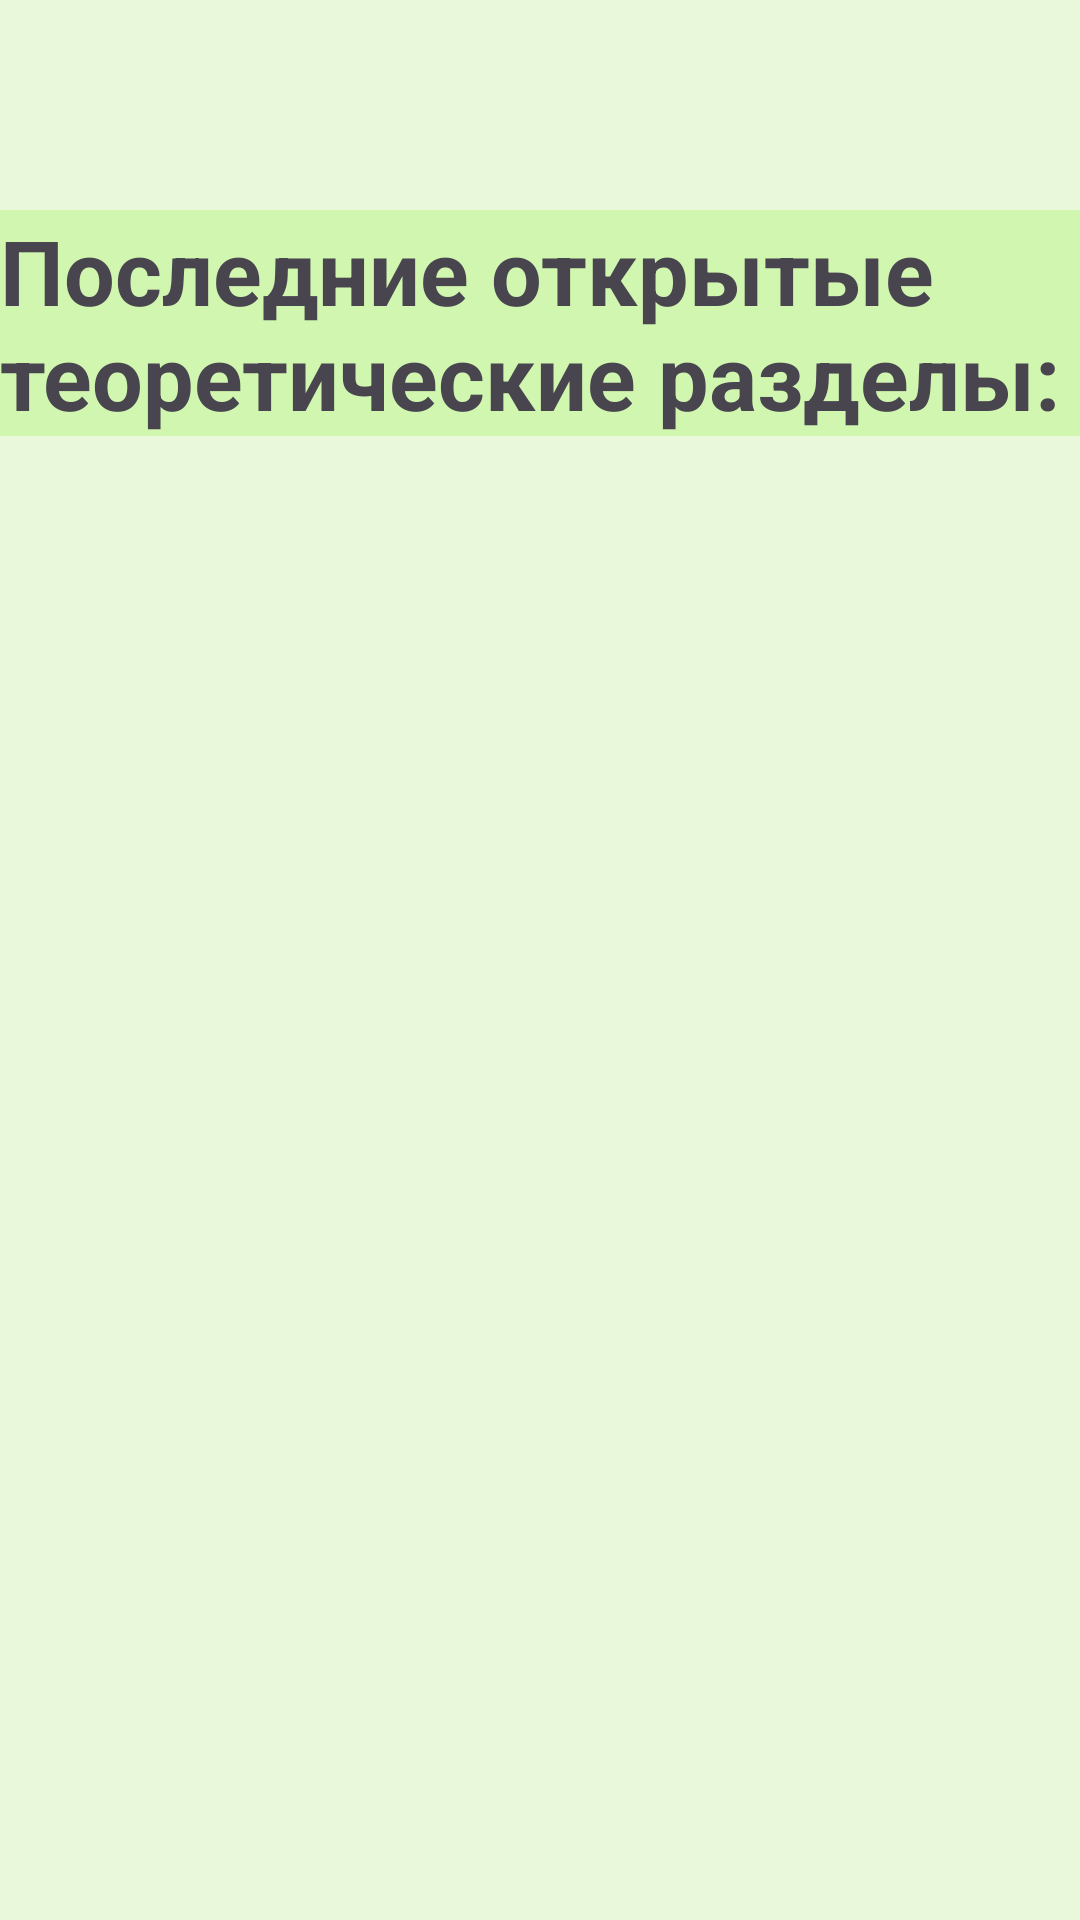

Here is an Android app screen rendered from its layout file. Give the layout XML and the strings, colors and styles it references.
<!-- AndroidManifest.xml: application theme Theme.SamsungProj -->
<!-- res/layout/fragment_home.xml -->
<?xml version="1.0" encoding="utf-8"?>
<FrameLayout xmlns:android="http://schemas.android.com/apk/res/android"
    xmlns:app="http://schemas.android.com/apk/res-auto"
    xmlns:tools="http://schemas.android.com/tools"
    android:layout_width="match_parent"
    android:layout_height="match_parent"
    android:background="#77EFDEDE"
    android:backgroundTint="#D1F6B0"
    android:backgroundTintMode="src_in"
    tools:context=".HomeFragment">

    <ImageView
        android:id="@+id/stop_sound"
        android:layout_width="40dp"
        android:layout_height="40dp"
        android:layout_alignParentBottom="true"
        android:layout_alignParentLeft="true"
        android:background="@drawable/baseline_volume_up_24"
        />

    <ImageView
        android:id="@+id/play_sound"
        android:layout_width="40dp"
        android:layout_height="40dp"
        android:layout_alignParentBottom="true"
        android:layout_alignParentLeft="true"
        android:background="@drawable/baseline_volume_off_24"
        />
    <Button
        android:id="@+id/buttonAddDb"
        android:layout_width="wrap_content"
        android:layout_height="wrap_content"
        android:layout_gravity="center"
        android:layout_marginTop="280dp"
        android:backgroundTint="@android:color/holo_green_dark"
        android:text="Add"
        android:visibility="gone"
        />

    <EditText
        android:id="@+id/editTextUpdateDb"
        android:layout_width="wrap_content"
        android:layout_height="wrap_content"
        android:layout_gravity="center"
        android:layout_marginTop="180dp"
        android:ems="10"
        android:hint="введите текст"
        android:visibility="gone"

        android:inputType="text" />

    <LinearLayout
        android:layout_width="match_parent"
        android:layout_height="230dp"
        android:layout_gravity="center"
        android:layout_marginBottom="40dp"
        android:gravity="center"
        android:orientation="vertical"
        >

        <androidx.recyclerview.widget.RecyclerView
            android:id="@+id/recyclerView"
            android:layout_width="match_parent"
            android:layout_height="match_parent"
            />

    </LinearLayout>

    <EditText
        android:id="@+id/editTextId"
        android:layout_width="wrap_content"
        android:layout_height="wrap_content"
        android:layout_gravity="center"
        android:layout_marginTop="130dp"
        android:ems="10"
        android:inputType="numberDecimal"
        android:visibility="gone"
        android:text="1" />

    <Button
        android:id="@+id/buttonGetDb"
        android:layout_width="wrap_content"
        android:layout_height="wrap_content"
        android:layout_gravity="center"
        android:layout_marginTop="230dp"
        android:backgroundTint="@android:color/holo_green_dark"
        android:text="get"
        android:visibility="gone"
        />

    <TextView
        android:layout_width="wrap_content"
        android:layout_height="wrap_content"
        android:layout_marginTop="70dp"
        android:text="Последние открытые теоретические разделы:"
        android:textSize="30dp"
        android:background="#D1F6B0"
        android:textStyle="bold"
        />

    <Button
        android:id="@+id/button1"
        android:layout_width="232dp"
        android:layout_height="74dp"
        android:layout_gravity="center_horizontal"
        android:backgroundTint="@android:color/holo_green_dark"
        android:text="Открыть новое окно 1"
        android:visibility="gone"
        app:layout_constraintBottom_toBottomOf="parent"
        app:layout_constraintEnd_toEndOf="parent"
        app:layout_constraintHorizontal_bias="0.329"
        app:layout_constraintStart_toStartOf="parent"
        app:layout_constraintTop_toTopOf="parent"
        app:layout_constraintVertical_bias="0.249" />

    <ImageView
        android:id="@+id/imageView"
        android:layout_width="match_parent"
        android:layout_height="248dp"
        android:layout_gravity="bottom"
        tools:src="@tools:sample/backgrounds/scenic" />

</FrameLayout>
<!-- resources referenced by this layout -->
<resources>
  <style name="Theme.SamsungProj" parent="Base.Theme.SamsungProj" />
  <style name="Base.Theme.SamsungProj" parent="Theme.Material3.DayNight.NoActionBar">
          
          
      </style>
</resources>
